5-way image classification set "dataset" from GitHub (mohammed761/ai-property-triage); label vocabulary: bathroom, bedroom, exterior, kitchen, living room.

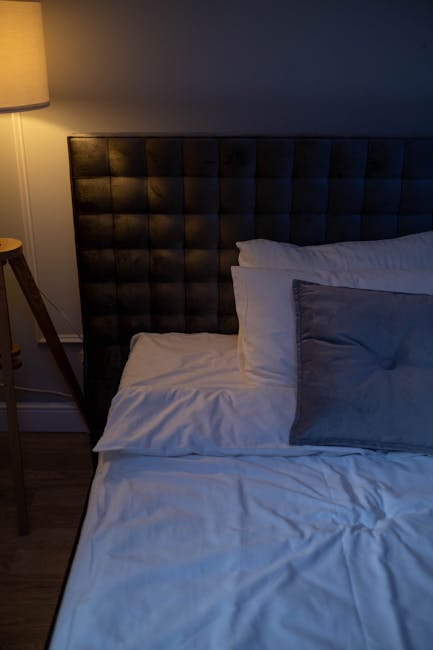
Label: bedroom

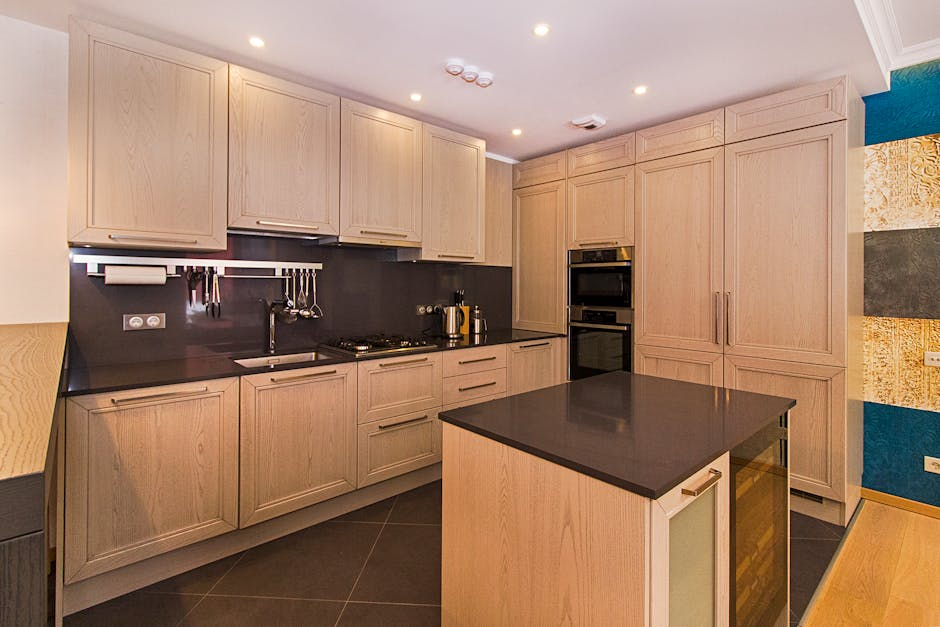
Label: kitchen

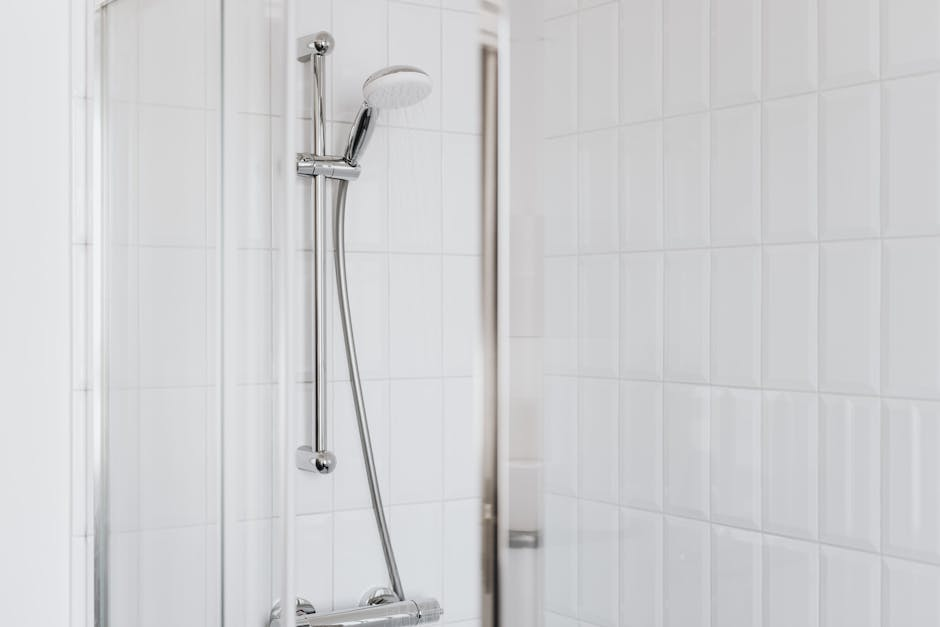
Label: bathroom

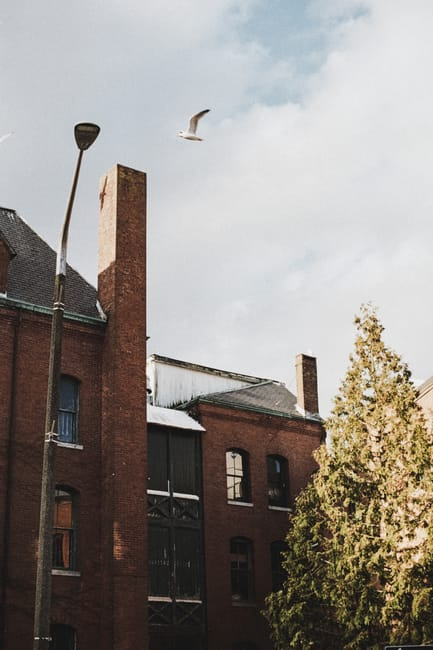
Label: exterior

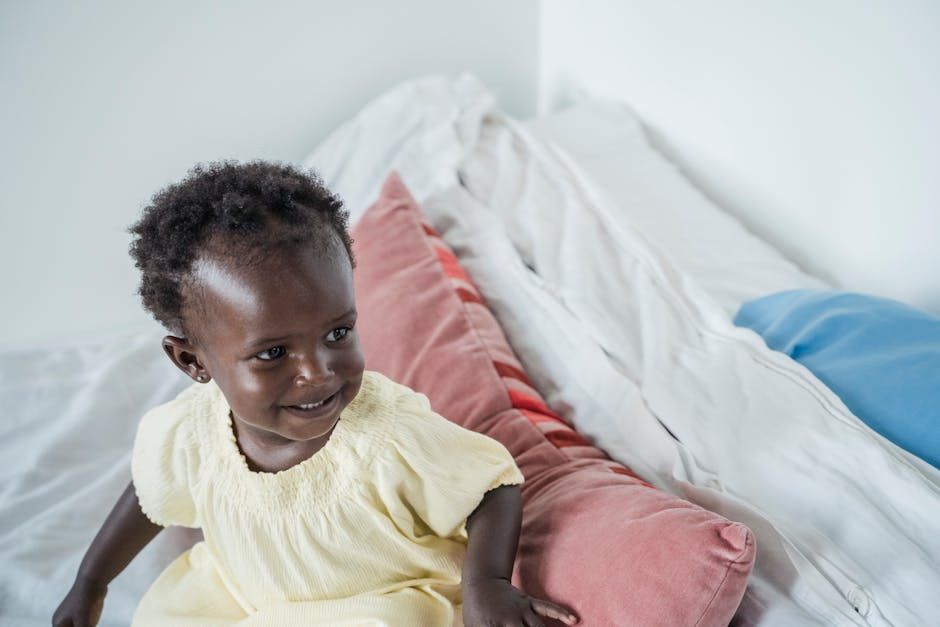
Label: bedroom

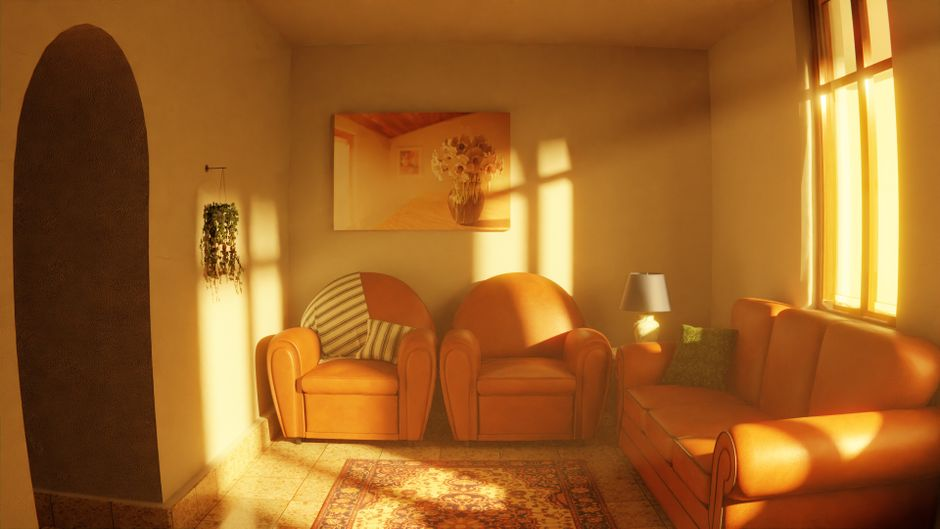
Label: living room
